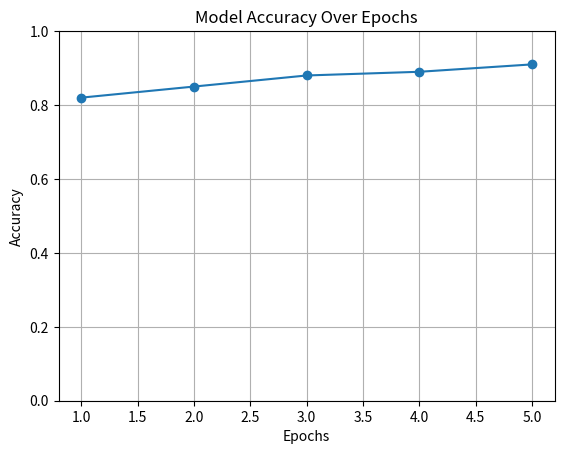

Python code for this plot: (Note: this script raises an exception after producing the figure.)
import matplotlib.pyplot as plt

accuracy = [0.82, 0.85, 0.88, 0.89, 0.91]
epochs = [1, 2, 3, 4, 5]

plt.plot(epochs, accuracy, marker='o')
plt.xlabel("Epochs")
plt.ylabel("Accuracy")
plt.title("Model Accuracy Over Epochs")
plt.ylim(0, 1)
plt.grid(True)

# Save image in static folder
plt.savefig("static/accuracy.png")
plt.close()

print("Graph saved in static/accuracy.png")
